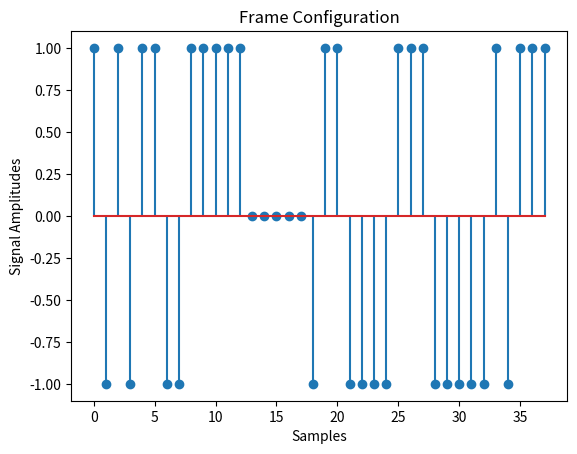

Write the Python code that produced this figure.
import numpy as np
import scipy.signal as sg
import matplotlib.pyplot as plt

def rcos(alpha, Ns, trunc):
    tn = np.arange(-trunc * Ns, trunc * Ns+1) / Ns
    p = np.sin(np.pi* tn)/(np.pi*tn) * np.cos(np.pi * alpha * tn) / (1 - 4 * (alpha**2) * (tn**2))
    p[np.isnan(p)] = 0  # Replace NaN with 0
    p[np.isinf(p)] = 0
    p[-1] = 0
    p[int(Ns*trunc)] = 1
    return p

def fil(d, p, Ns):
    d = d.astype(complex)
    N = len(d)
    Lp = len(p)
    Ld = Ns * N
    u = np.zeros(Lp + Ld - Ns,dtype=complex)
    for n in range(N-1):
        window = np.arange(int(n*Ns), int(n*Ns + Lp))
        u[window] =  u[window] + d[n] * p
    return u

if __name__ == "__main__":
    Nd = 3000
    Nz = 100
    # init bits (training bits are a select repition of bits)
    
    dp = np.array([1, -1, 1, -1, 1, 1, -1, -1, 1, 1, 1, 1, 1])*(1+1j)/np.sqrt(2)
    dp = np.array([1, -1, 1, -1, 1, 1, -1, -1, 1, 1, 1, 1, 1])
    fc = 6.5e3
    Fs = 96000
    fs = Fs/4
    Ts = 1/fs
    alpha = 0.25
    trunc = 4
    Ns = 7
    T = Ns*Ts
    R = 1/T
    B = R*(1+alpha)/2
    Nso = Ns
    uf = int(fs / R)

    el_num = 12
    el_spacing = 0.05 #np.array([0.01, 0.02, 0.05, 0.1, 0.15, 0.2, 0.25, 0.3])
    d_lambda = el_spacing*fc/343

    g = rcos(alpha,Ns,trunc)
    up = fil(dp,g,Ns)
    lenu = len(up)

    d = np.sign(np.random.randn(Nd))
    #d /= np.sqrt(2)
    df = np.concatenate((dp, np.zeros(5), d[:20]))
    ud = fil(d,g,Ns)
    u = np.concatenate((up, np.zeros(Nz*Ns), ud))
    us = sg.resample_poly(u,Fs,fs)
    # upshift
    s = np.real(us * np.exp(2j * np.pi * fc * np.arange(len(us)) / Fs))
    # s /= np.max(np.abs(s))

    plt.stem(df, '-o')
    plt.title("Frame Configuration")
    plt.xlabel("Samples")
    plt.ylabel("Signal Amplitudes")
    plt.show()
